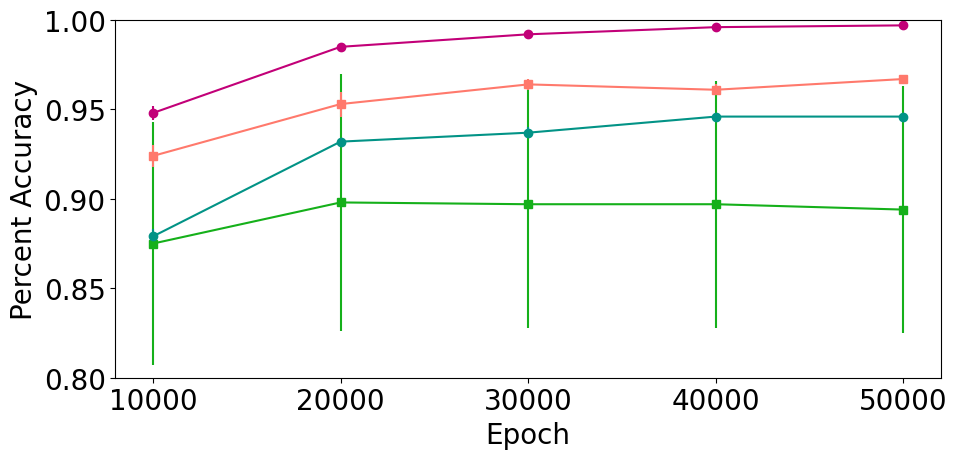

The script that saved this image: (Note: this script raises an exception after producing the figure.)
import matplotlib.pyplot as plt
import math


def run():
    labels = []
    epochs = []
    utilities = []
    stds = []
    colors = []
    markers = []

    basic_epoch = [9999, 19999, 29999, 39999, 49999]

    # VG Domain VQ alpha0 1tok
    labels.append('VQ $\lambda_I=0$ 1tok')
    epochs.append(basic_epoch)
    utilities.append([0.875, 0.898, 0.897, 0.897, 0.894])
    stds.append([0.068, 0.072, 0.069, 0.069, 0.069])
    colors.append('xkcd:green')
    markers.append('s')

    # VG Domain VQ alpha10 1tok
    labels.append('VQ $\lambda_I=10$ 1tok')
    epochs.append(basic_epoch)
    utilities.append([0.879, 0.932, 0.937, 0.946, 0.946])
    stds.append([0.004, 0.002, 0.003, 0.002, 0.001])
    colors.append('xkcd:teal')
    markers.append('o')

    # VG Domain VQ alpha0 8tok
    labels.append('VQ $\lambda_I=0$ 8tok')
    epochs.append(basic_epoch)
    utilities.append([0.924, 0.953, 0.964, 0.961, 0.967])
    stds.append([0.006, 0.007, 0.003, 0.003, 0.002])
    colors.append('xkcd:salmon')
    markers.append('s')

    # VG Domain VQ alpha10 8tok
    labels.append('VQ $\lambda_I=10$ 8tok')
    epochs.append(basic_epoch)
    utilities.append([0.948, 0.985, 0.992, 0.996, 0.997])
    stds.append([0.004, 0.001, 0.001, 0.000, 0.000])
    colors.append('xkcd:magenta')
    markers.append('o')

    font = {'family': 'normal',
            'size': 20}

    plt.rc('font', **font)
    fig, ax = plt.subplots(figsize=(10, 5))
    ax.set_xticks([e + 1 for e in basic_epoch])
    for l, e, u, s, c, m in zip(labels, epochs, utilities, stds, colors, markers):
        plt.errorbar(e, u, yerr=s, c=c, label=l, marker=m)
    plt.xlabel('Epoch')
    plt.ylabel('Percent Accuracy')
    plt.ylim(0.80, 1.0)
    # plt.legend(loc='lower right')
    plt.tight_layout()
    plt.savefig('/home/<user>/trainingcurves.png')
    plt.show()


if __name__ == '__main__':
    run()
